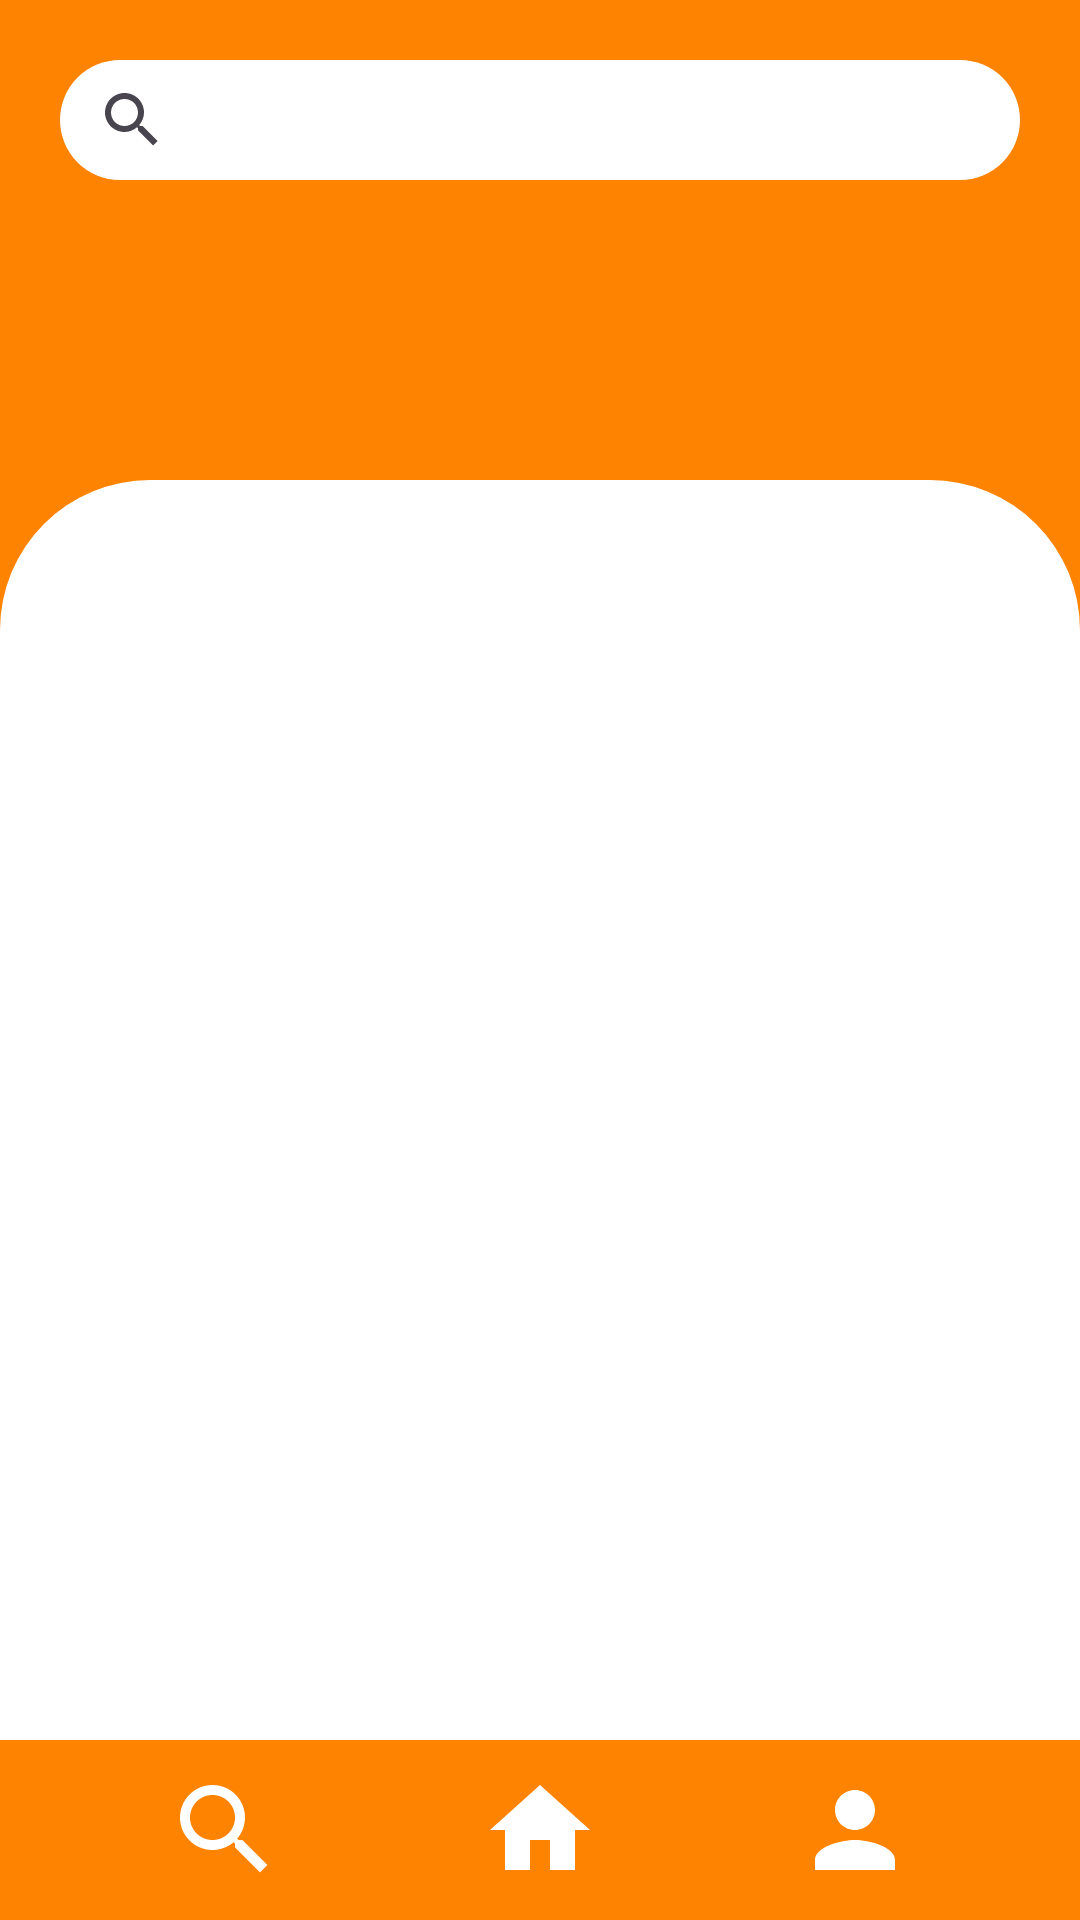

Layout XML and referenced resources for this Android screen:
<!-- AndroidManifest.xml: application theme Theme.TravelPoint -->
<!-- res/layout/search_screen.xml -->
<?xml version="1.0" encoding="utf-8"?>
<androidx.constraintlayout.widget.ConstraintLayout
    xmlns:android="http://schemas.android.com/apk/res/android"
    xmlns:app="http://schemas.android.com/apk/res-auto"
    xmlns:tools="http://schemas.android.com/tools"
    android:id="@+id/main"
    android:background="#FE8300"
    android:layout_width="match_parent"
    android:layout_height="match_parent">
    
    <ImageView
        android:id="@+id/profile_background"
        android:layout_width="0dp"
        android:layout_height="0dp"
        android:alpha="0.5"
        android:contentDescription="@string/app_name"
        android:scaleType="centerCrop"
        android:src="@drawable/profile_hero"
        app:layout_constraintEnd_toEndOf="parent"
        app:layout_constraintHeight_percent="0.375"
        app:layout_constraintStart_toStartOf="parent"
        app:layout_constraintTop_toTopOf="parent"
        app:layout_constraintWidth_percent="1" />
    
    <FrameLayout
        android:id="@+id/profile_frame"
        android:layout_width="match_parent"
        android:layout_height="0dp"
        android:background="@drawable/rounded_component_frame"
        app:layout_constraintBottom_toBottomOf="parent"
        app:layout_constraintEnd_toEndOf="parent"
        app:layout_constraintHeight_percent="0.75"
        app:layout_constraintStart_toStartOf="parent"
        app:layout_constraintWidth_percent="1">
        
        <ListView
            android:id="@+id/list_view"
            android:layout_width="match_parent"
            android:layout_height="match_parent"
            android:divider="@android:color/darker_gray"
            android:dividerHeight="1dp"
            android:padding="16dp"
            android:layout_marginTop="80dp"
            tools:listitem="@layout/itemrow" />
    </FrameLayout>
    
    <SearchView
        android:id="@+id/search_view"
        android:layout_width="0dp"
        android:layout_height="40dp"
        android:layout_marginStart="20dp"
        android:layout_marginTop="20dp"
        android:layout_marginEnd="20dp"
        app:layout_constraintEnd_toEndOf="parent"
        app:layout_constraintStart_toStartOf="parent"
        app:layout_constraintTop_toTopOf="parent"
        android:background="@drawable/rounded_component"
        android:queryHint="Buscar destinos..." />
    
    <androidx.constraintlayout.widget.ConstraintLayout
        android:layout_width="match_parent"
        android:layout_height="60dp"
        android:background="#FE8300"
        app:layout_constraintBottom_toBottomOf="@+id/profile_frame"
        app:layout_constraintEnd_toEndOf="@+id/profile_frame"
        app:layout_constraintStart_toStartOf="@+id/profile_frame">
        <androidx.constraintlayout.widget.Guideline
            android:id="@+id/guideline_start"
            android:layout_width="wrap_content"
            android:layout_height="wrap_content"
            android:orientation="vertical"
            app:layout_constraintGuide_percent="0" />
        <ImageButton
            android:id="@+id/search_screen_button"
            android:layout_width="60dp"
            android:layout_height="match_parent"
            android:background="#00FFFFFF"
            android:onClick="SearchNavigationButton"
            app:layout_constraintBottom_toBottomOf="parent"
            app:layout_constraintEnd_toStartOf="@+id/home_screen_button"
            app:layout_constraintStart_toStartOf="@id/guideline_start"
            app:layout_constraintTop_toTopOf="parent"
            app:srcCompat="@drawable/magnifying_glass_icon" />
        <ImageButton
            android:id="@+id/home_screen_button"
            android:layout_width="60dp"
            android:layout_height="match_parent"
            android:background="#00FFFFFF"
            android:onClick="HomeNavigationButton"
            app:layout_constraintBottom_toBottomOf="parent"
            app:layout_constraintEnd_toStartOf="@+id/profile_screen_button"
            app:layout_constraintStart_toEndOf="@id/search_screen_button"
            app:layout_constraintTop_toTopOf="parent"
            app:srcCompat="@drawable/home_icon" />
        <ImageButton
            android:id="@+id/profile_screen_button"
            android:layout_width="60dp"
            android:layout_height="match_parent"
            android:background="#00FFFFFF"
            android:onClick="ProfileNavigationButton"
            app:layout_constraintBottom_toBottomOf="parent"
            app:layout_constraintEnd_toEndOf="parent"
            app:layout_constraintStart_toEndOf="@id/home_screen_button"
            app:layout_constraintTop_toTopOf="parent"
            app:srcCompat="@drawable/profile_icon" />
        <androidx.constraintlayout.widget.Guideline
            android:id="@+id/guideline_end"
            android:layout_width="wrap_content"
            android:layout_height="wrap_content"
            android:orientation="vertical"
            app:layout_constraintGuide_percent="1" />
    </androidx.constraintlayout.widget.ConstraintLayout>
</androidx.constraintlayout.widget.ConstraintLayout>
<!-- res/layout/itemrow.xml (included above) -->
<?xml version="1.0" encoding="utf-8"?>
<LinearLayout xmlns:android="http://schemas.android.com/apk/res/android"
    android:layout_width="match_parent"
    android:layout_height="wrap_content"
    android:orientation="horizontal"
    android:padding="12dp"
    android:background="@android:color/white">

    <ImageView
        android:id="@+id/item_image"
        android:layout_width="64dp"
        android:layout_height="64dp"
        android:layout_marginEnd="12dp"
        android:scaleType="centerCrop"
        android:src="@drawable/ic_launcher_background" />

    <TextView
        android:id="@+id/item_text"
        android:layout_width="0dp"
        android:layout_height="match_parent"
        android:layout_weight="1"
        android:gravity="center_vertical"
        android:text="Nome do destino"
        android:textSize="18sp"
        android:textColor="#000000" />
</LinearLayout>
<!-- resources referenced by this layout -->
<resources>
  <!-- drawable home_icon (drawable) -->
  <vector
      xmlns:android="http://schemas.android.com/apk/res/android"
      android:width="40dp"
      android:height="40dp"
      android:viewportWidth="24"
      android:viewportHeight="24"
      android:tint="#FFFFFF">
      <path
          android:fillColor="@android:color/white"
          android:pathData="M10,20v-6h4v6h5v-8h3L12,3 2,12h3v8z"/>
  </vector>
  <!-- drawable magnifying_glass_icon (drawable) -->
  <vector
      xmlns:android="http://schemas.android.com/apk/res/android"
      android:width="40dp"
      android:height="40dp"
      android:viewportWidth="24"
      android:viewportHeight="24"
      android:tint="#FFFFFF">
      <path
          android:fillColor="@android:color/white"
          android:pathData="M15.5,14h-0.79l-0.28,-0.27C15.41,12.59 16,11.11 16,9.5 16,5.91 13.09,3 9.5,3 5.91,3 3,5.91 3,9.5 3,13.09 5.91,16 9.5,16c1.61,0 3.09,-0.59 4.23,-1.57l0.27,0.28v0.79l5,4.99L20.49,19l-4.99,-5zm-6,0C7.01,14 5,11.99 5,9.5 5,7.01 7.01,5 9.5,5 11.99,5 14,7.01 14,9.5 14,11.99 11.99,14 9.5,14z"/>
  </vector>
  <!-- drawable profile_icon (drawable) -->
  <vector
      xmlns:android="http://schemas.android.com/apk/res/android"
      android:width="40dp"
      android:height="40dp"
      android:viewportWidth="24"
      android:viewportHeight="24"
      android:tint="#FFFFFF">
      <path
          android:fillColor="@android:color/white"
          android:pathData="M12,12c2.21,0 4,-1.79 4,-4s-1.79,-4 -4,-4 -4,1.79 -4,4 1.79,4 4,4zm0,2c-2.67,0 -8,1.34 -8,4v2h16v-2c0,-2.66 -5.33,-4 -8,-4z"/>
  </vector>
  <!-- drawable rounded_component (drawable) -->
  <?xml version="1.0" encoding="utf-8"?>
  <shape android:shape="rectangle" xmlns:android="http://schemas.android.com/apk/res/android">
      <solid android:color="#FFFFFF" />
      <corners android:radius="999dp"/>
      <size android:width="120dp" android:height="120dp"/>
  </shape>
  <!-- drawable rounded_component_frame (drawable) -->
  <shape
      xmlns:android="http://schemas.android.com/apk/res/android"
      android:shape="rectangle">
      <solid android:color="#FFFFFF" />
      <corners
          android:topLeftRadius="50dp"
          android:topRightRadius="50dp"
          android:bottomLeftRadius="0dp"
          android:bottomRightRadius="0dp" />
  </shape>
  <string name="app_name">TravelPoint</string>
  <style name="Theme.TravelPoint" parent="Base.Theme.TravelPoint" />
  <style name="Base.Theme.TravelPoint" parent="Theme.Material3.DayNight.NoActionBar">
          
          
      </style>
</resources>
